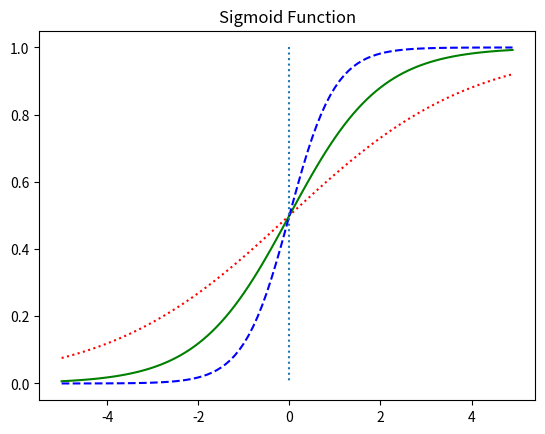

Here is the Python script that generated this plot:
# w값의 변화에 따른 경사도 변화
import numpy as np
import matplotlib.pyplot as plt


def sigmoid(x):
    return 1 / (1 + np.exp(-x))


x = np.arange(-5.0, 5.0, 0.1)
y1 = sigmoid(0.5 * x)
y2 = sigmoid(x)
y3 = sigmoid(2 * x)

plt.plot(x, y1, 'r:')  # w = 0.5
plt.plot(x, y2, 'g-')  # w = 1
plt.plot(x, y3, 'b--')  # w = 2
plt.plot([0, 0], [1.0, 0.0], ':')  # 가운데 점선
plt.title('Sigmoid Function')
plt.show()

"""
W 값이 커질 수록, 경사도가 커진다
"""
